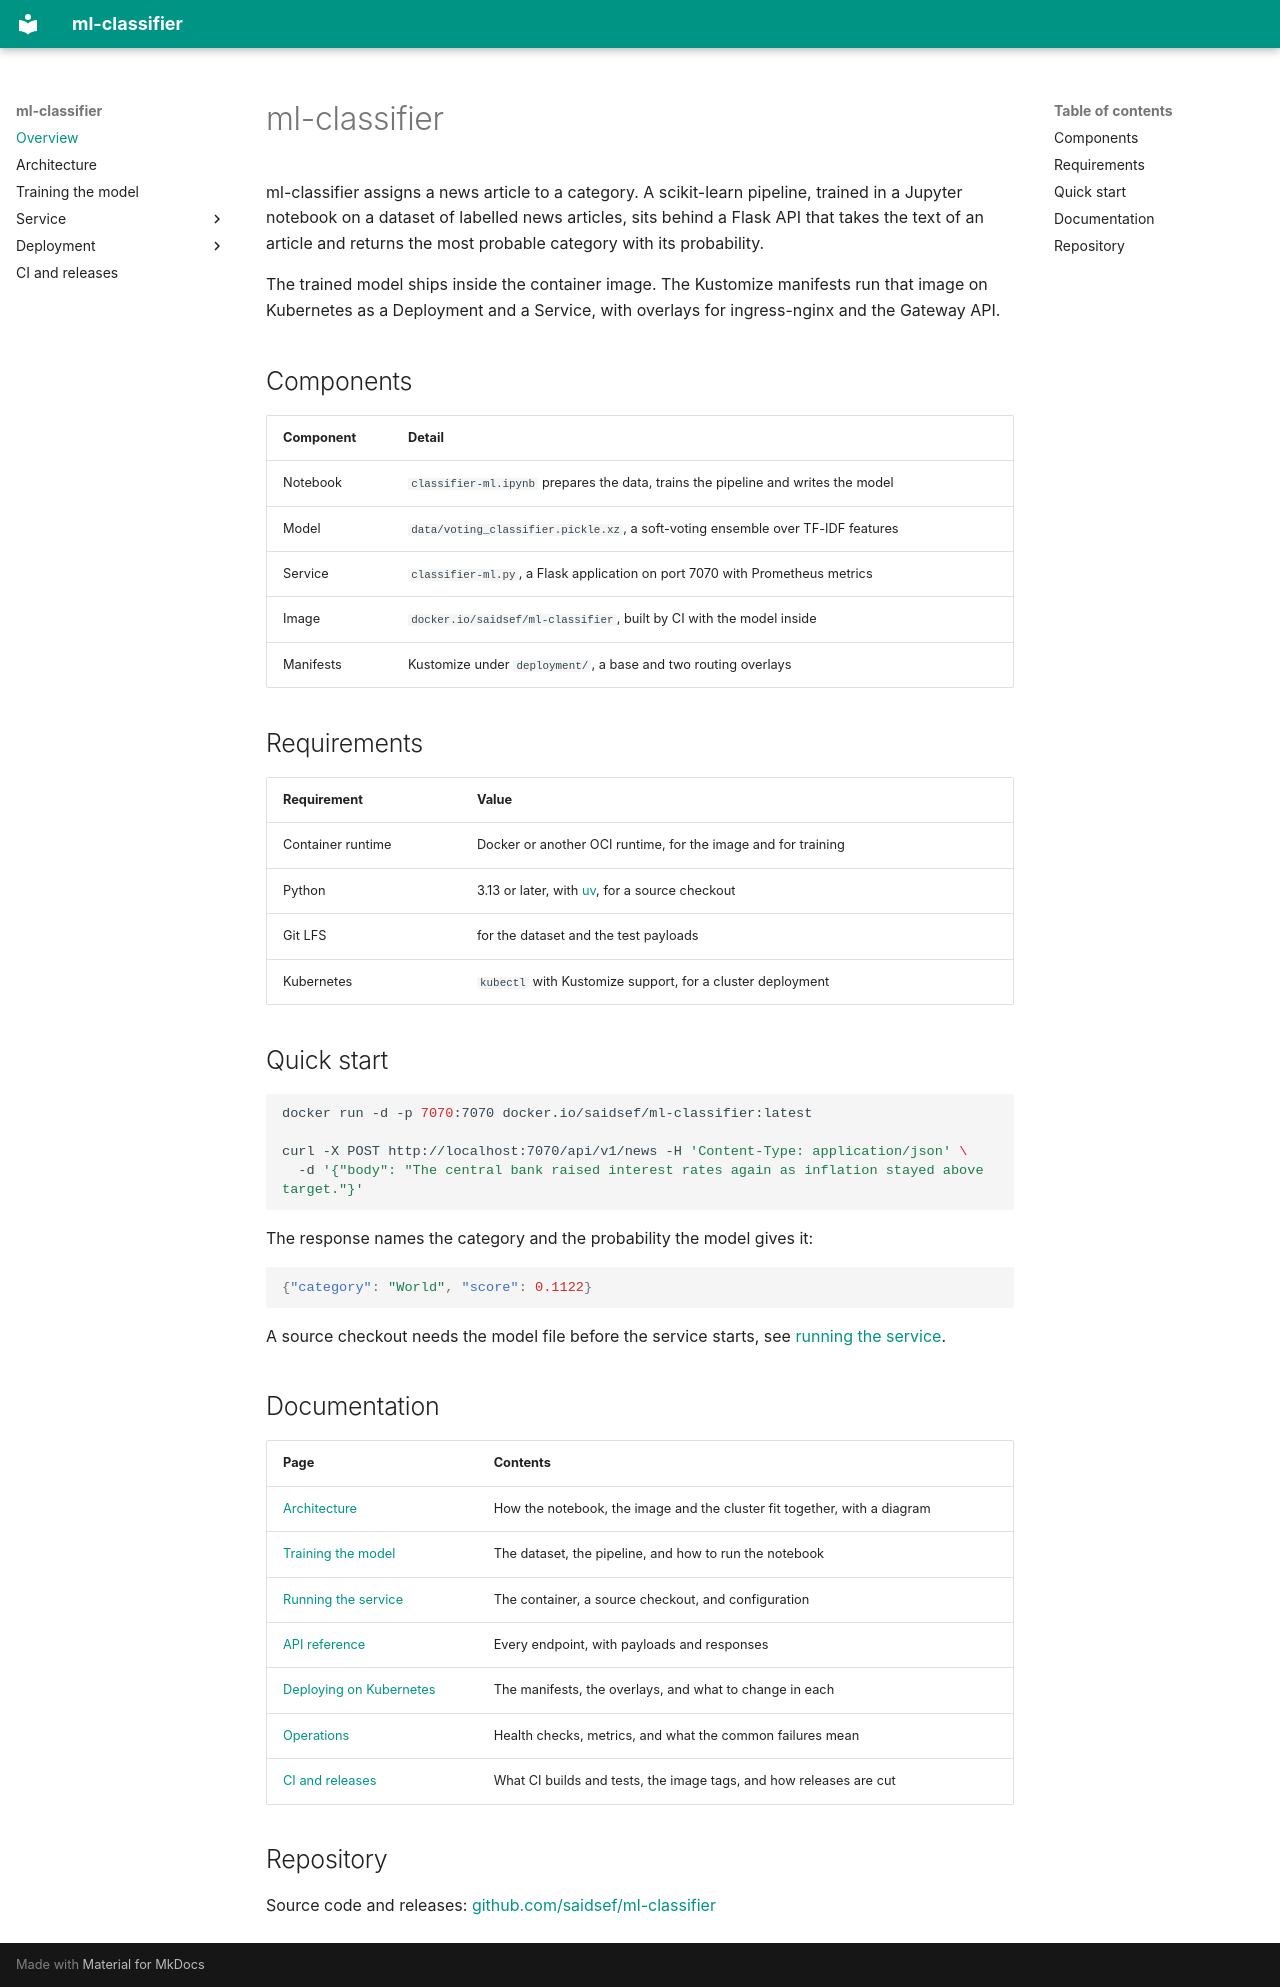

repository: saidsef/ml-classifier · page: index.html · generator: mkdocs

# ml-classifier

ml-classifier assigns a news article to a category. A scikit-learn pipeline, trained in a Jupyter
notebook on a dataset of labelled news articles, sits behind a Flask API that takes the text of an
article and returns the most probable category with its probability.

The trained model ships inside the container image. The Kustomize manifests run that image on
Kubernetes as a Deployment and a Service, with overlays for ingress-nginx and the Gateway API.

## Components

| Component | Detail |
| --- | --- |
| Notebook | `classifier-ml.ipynb` prepares the data, trains the pipeline and writes the model |
| Model | `data/voting_classifier.pickle.xz`, a soft-voting ensemble over TF-IDF features |
| Service | `classifier-ml.py`, a Flask application on port 7070 with Prometheus metrics |
| Image | `docker.io/saidsef/ml-classifier`, built by CI with the model inside |
| Manifests | Kustomize under `deployment/`, a base and two routing overlays |

## Requirements

| Requirement | Value |
| --- | --- |
| Container runtime | Docker or another OCI runtime, for the image and for training |
| Python | 3.13 or later, with [uv](https://docs.astral.sh/uv/), for a source checkout |
| Git LFS | for the dataset and the test payloads |
| Kubernetes | `kubectl` with Kustomize support, for a cluster deployment |

## Quick start

```shell
docker run -d -p 7070:7070 docker.io/saidsef/ml-classifier:latest

curl -X POST http://localhost:7070/api/v1/news -H 'Content-Type: application/json' \
  -d '{"body": "The central bank raised interest rates again as inflation stayed above target."}'
```

The response names the category and the probability the model gives it:

```json
{"category": "World", "score": 0.1122}
```

A source checkout needs the model file before the service starts, see
[running the service](running.md#source-checkout).

## Documentation

| Page | Contents |
| --- | --- |
| [Architecture](architecture.md) | How the notebook, the image and the cluster fit together, with a diagram |
| [Training the model](model.md) | The dataset, the pipeline, and how to run the notebook |
| [Running the service](running.md) | The container, a source checkout, and configuration |
| [API reference](api.md) | Every endpoint, with payloads and responses |
| [Deploying on Kubernetes](deploying.md) | The manifests, the overlays, and what to change in each |
| [Operations](operations.md) | Health checks, metrics, and what the common failures mean |
| [CI and releases](ci.md) | What CI builds and tests, the image tags, and how releases are cut |

## Repository

Source code and releases: [github.com/saidsef/ml-classifier](https://github.com/saidsef/ml-classifier)
